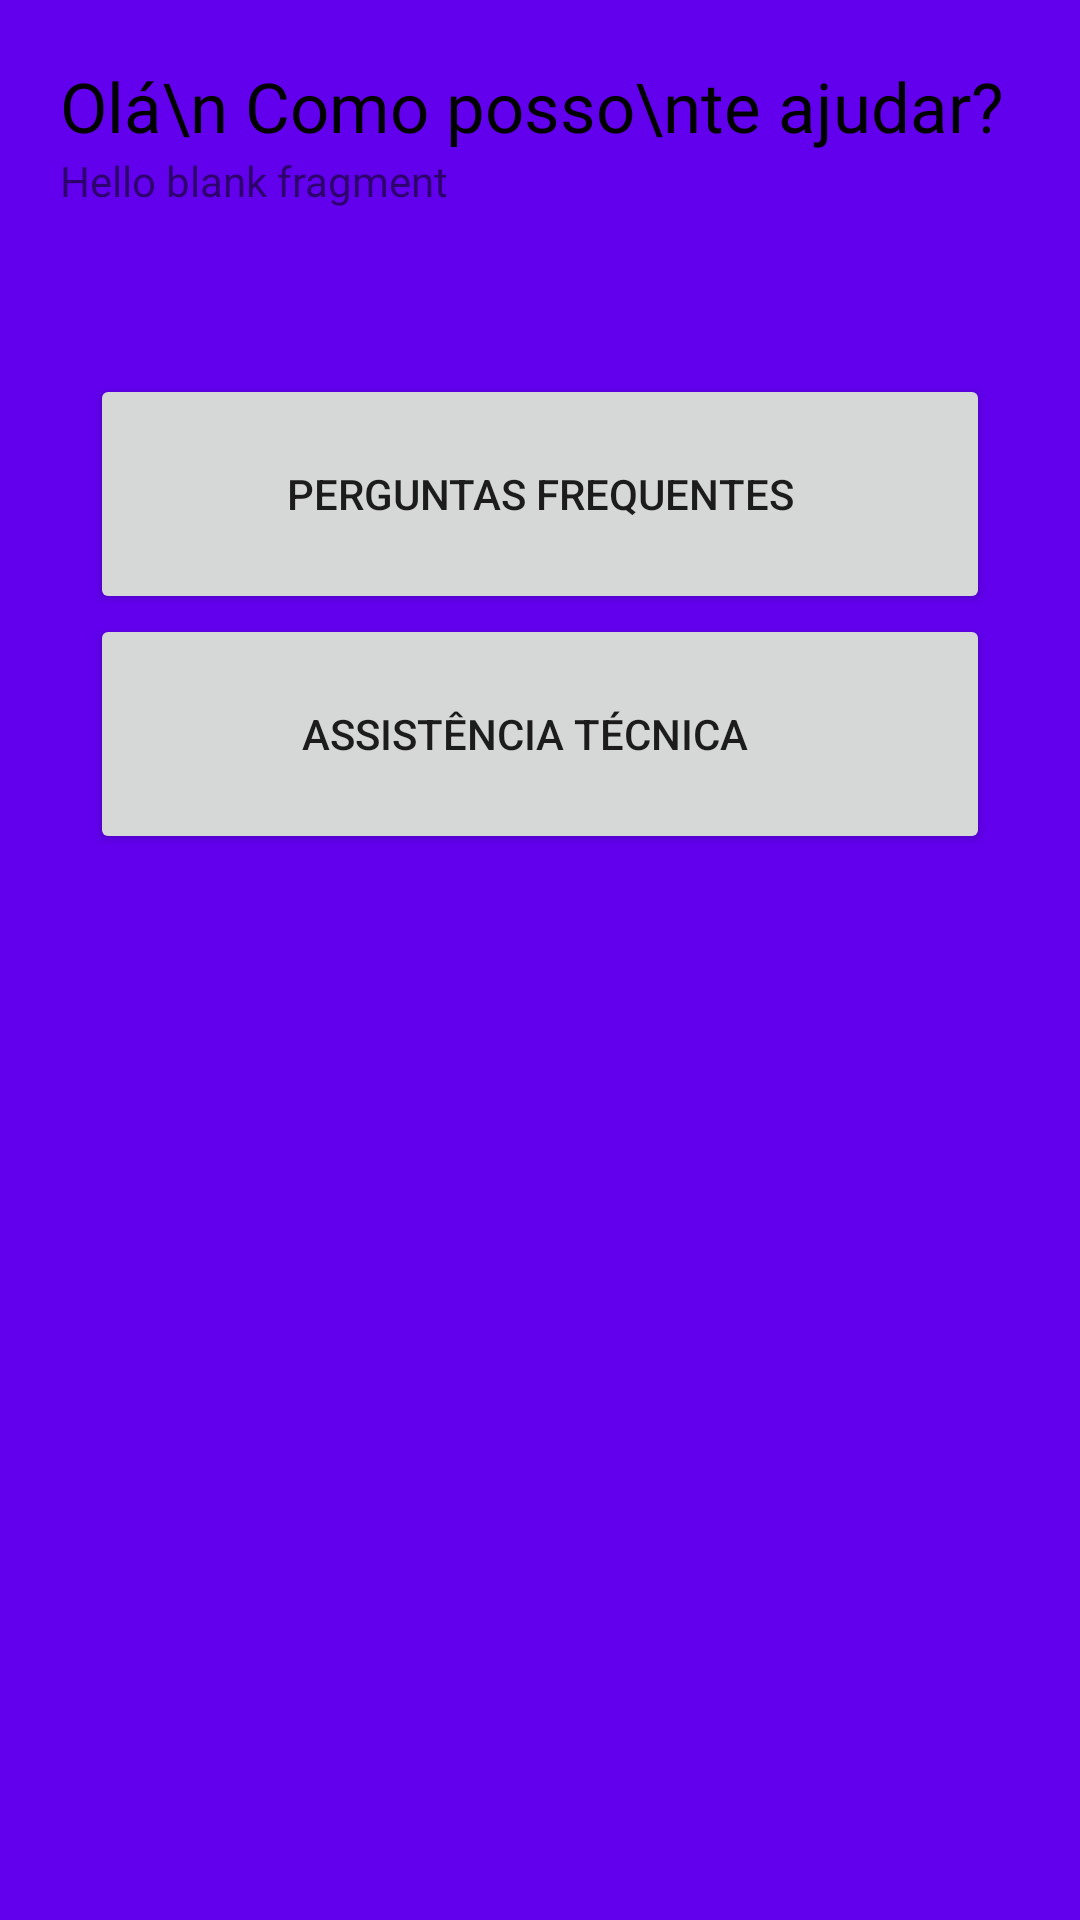

Android layout source for this screen:
<!-- AndroidManifest.xml: application theme AppTheme.NoActionBar -->
<!-- res/layout/fragment_dash_boad.xml -->
<LinearLayout xmlns:android="http://schemas.android.com/apk/res/android"
    xmlns:tools="http://schemas.android.com/tools"
    android:layout_width="match_parent"
    android:layout_height="match_parent"
    android:orientation="vertical"
    android:background="@color/colorPrimary"
    tools:context="br.com.bollyfilmes.view.fragments.dashboard.DashBoadFragment">

    <LinearLayout
        android:id="@+id/linText"
        android:layout_width="match_parent"
        android:layout_height="wrap_content"
        android:orientation="vertical"
        android:layout_marginTop="20dp"
        android:paddingLeft="20dp">

        <TextView
            android:id="@+id/textTitle"
            android:layout_width="match_parent"
            android:layout_height="match_parent"
            android:textColor="@android:color/black"
            android:textSize="23dp"
            android:text="Olá\n Como posso\nte ajudar?" />

        <TextView
            android:id="@+id/textName"
            android:layout_width="match_parent"
            android:layout_height="match_parent"
            android:text="@string/hello_blank_fragment" />
    </LinearLayout>


    <LinearLayout
        android:id="@+id/linButtons"
        android:layout_width="match_parent"
        android:layout_height="wrap_content"
        android:layout_marginTop="25dp"
        android:orientation="vertical"
        android:padding="30dp">

        <android.support.v7.widget.AppCompatButton
            android:id="@+id/btnQuestions"
            android:layout_width="match_parent"
            android:layout_height="80dp"
            android:text="Perguntas Frequentes"/>

        <android.support.v7.widget.AppCompatButton
            android:id="@+id/tbnTechnicalsAssistance"
            android:layout_width="match_parent"
            android:layout_height="80dp"
            android:text="Assistência Técnica   "/>
    </LinearLayout>

</LinearLayout>
<!-- resources referenced by this layout -->
<resources>
  <string name="hello_blank_fragment">Hello blank fragment</string>
  <style name="AppTheme.NoActionBar">
          <item name="windowActionBar">false</item>
          <item name="windowNoTitle">true</item>
          <item name="android:splitMotionEvents">false</item>
      </style>
  <!-- not gathered from this repository: default colours our renderer supplied (Android Studio template values) -->
  <color name="colorPrimary">#FF6200EE</color>
</resources>
